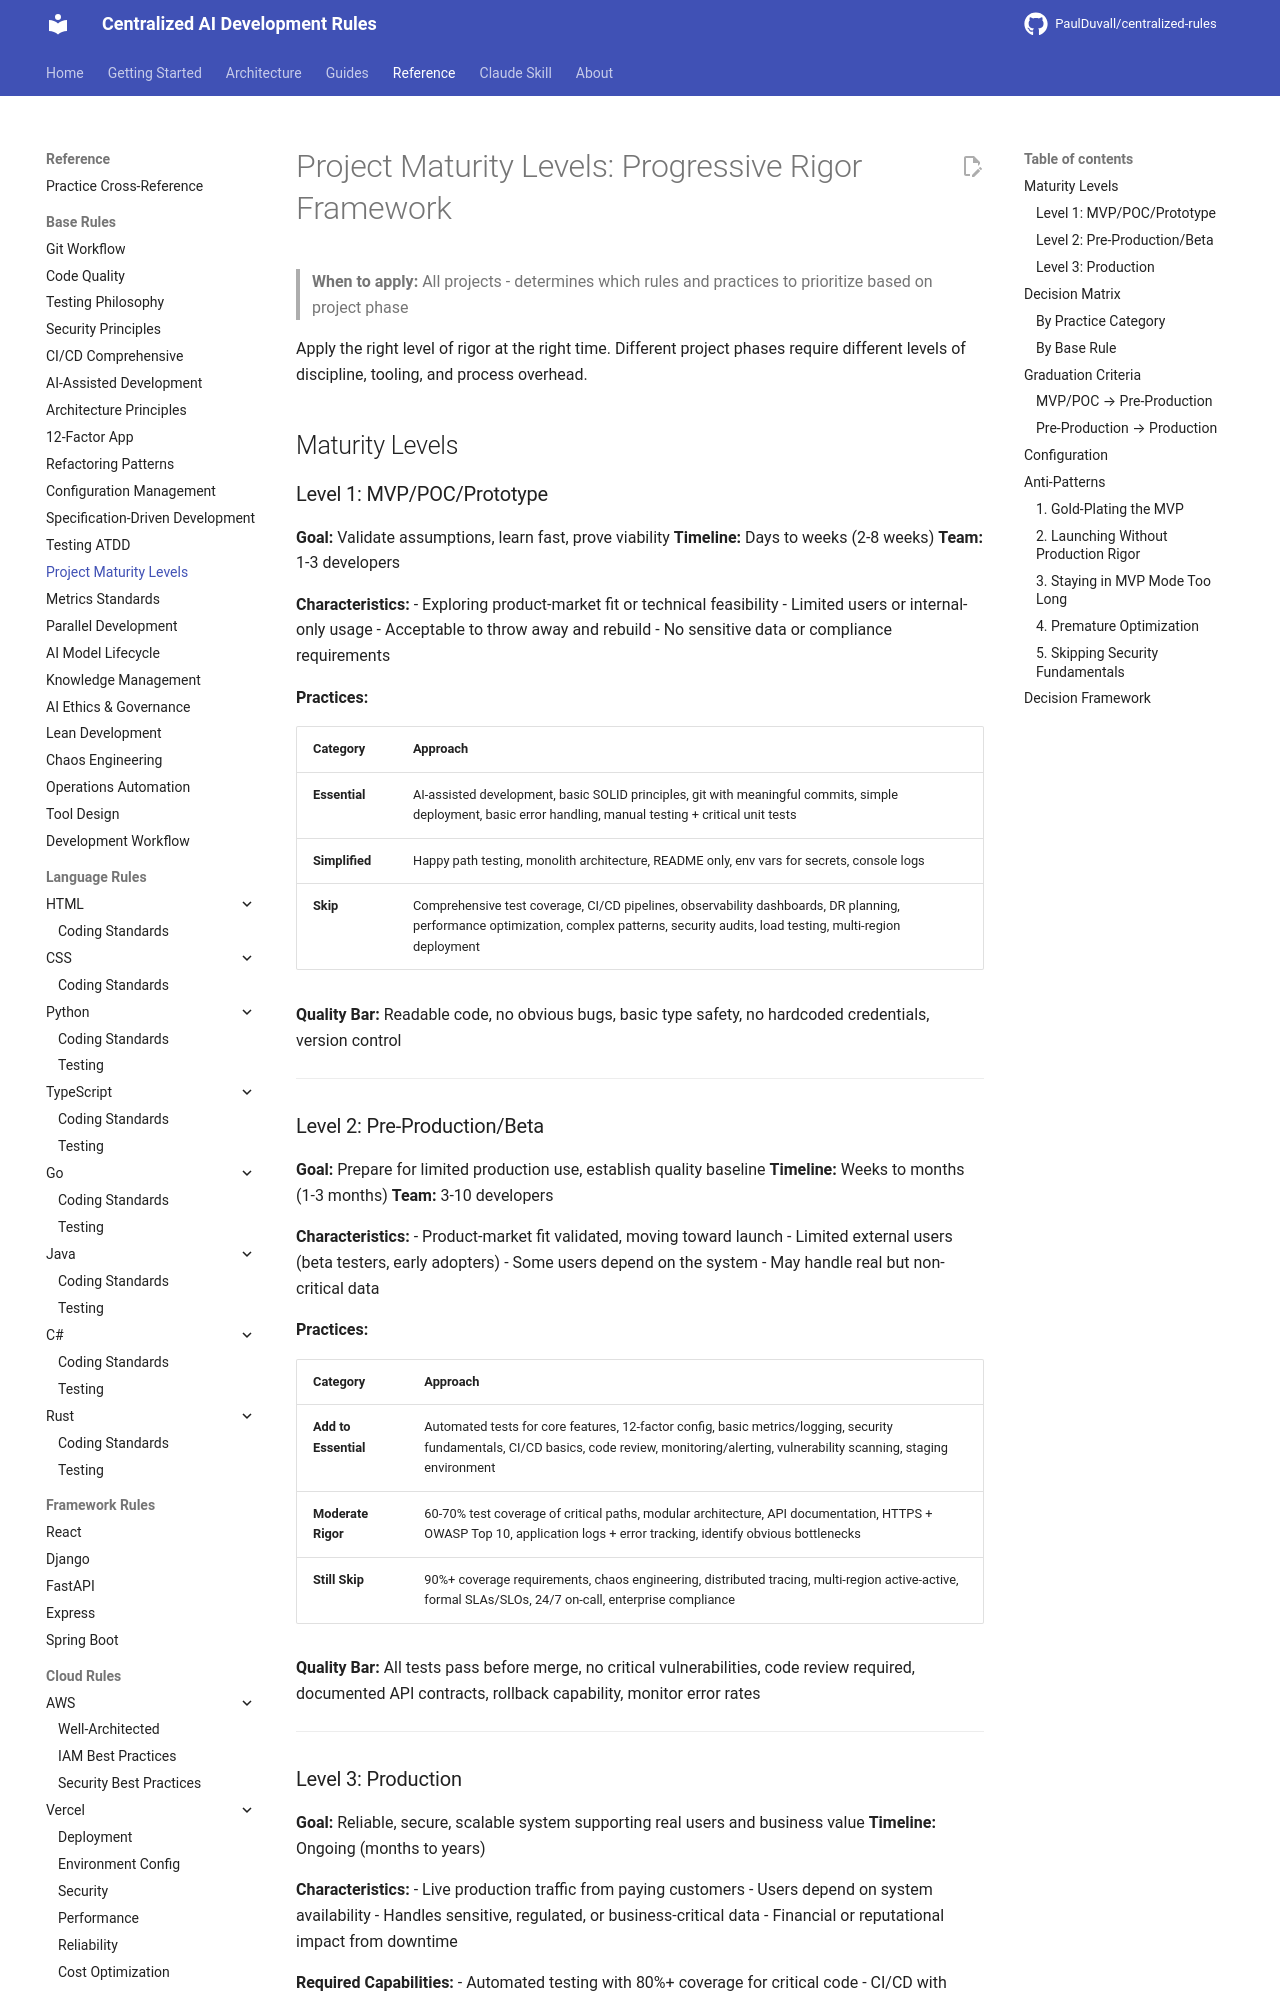

repository: PaulDuvall/centralized-rules · page: base/project-maturity-levels/index.html · generator: mkdocs

# Project Maturity Levels: Progressive Rigor Framework

> **When to apply:** All projects - determines which rules and practices to prioritize based on project phase

Apply the right level of rigor at the right time. Different project phases require different levels of discipline, tooling, and process overhead.

## Maturity Levels

### Level 1: MVP/POC/Prototype

**Goal:** Validate assumptions, learn fast, prove viability
**Timeline:** Days to weeks (2-8 weeks)
**Team:** 1-3 developers

**Characteristics:**
- Exploring product-market fit or technical feasibility
- Limited users or internal-only usage
- Acceptable to throw away and rebuild
- No sensitive data or compliance requirements

**Practices:**

| Category | Approach |
|----------|----------|
| **Essential** | AI-assisted development, basic SOLID principles, git with meaningful commits, simple deployment, basic error handling, manual testing + critical unit tests |
| **Simplified** | Happy path testing, monolith architecture, README only, env vars for secrets, console logs |
| **Skip** | Comprehensive test coverage, CI/CD pipelines, observability dashboards, DR planning, performance optimization, complex patterns, security audits, load testing, multi-region deployment |

**Quality Bar:** Readable code, no obvious bugs, basic type safety, no hardcoded credentials, version control

---

### Level 2: Pre-Production/Beta

**Goal:** Prepare for limited production use, establish quality baseline
**Timeline:** Weeks to months (1-3 months)
**Team:** 3-10 developers

**Characteristics:**
- Product-market fit validated, moving toward launch
- Limited external users (beta testers, early adopters)
- Some users depend on the system
- May handle real but non-critical data

**Practices:**

| Category | Approach |
|----------|----------|
| **Add to Essential** | Automated tests for core features, 12-factor config, basic metrics/logging, security fundamentals, CI/CD basics, code review, monitoring/alerting, vulnerability scanning, staging environment |
| **Moderate Rigor** | 60-70% test coverage of critical paths, modular architecture, API documentation, HTTPS + OWASP Top 10, application logs + error tracking, identify obvious bottlenecks |
| **Still Skip** | 90%+ coverage requirements, chaos engineering, distributed tracing, multi-region active-active, formal SLAs/SLOs, 24/7 on-call, enterprise compliance |

**Quality Bar:** All tests pass before merge, no critical vulnerabilities, code review required, documented API contracts, rollback capability, monitor error rates

---
